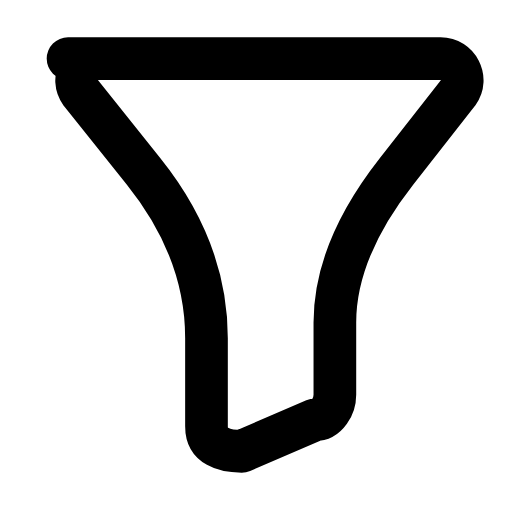
t = 0.00 s
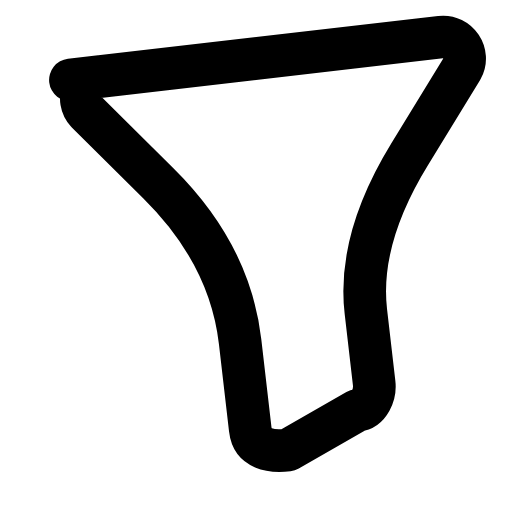
t = 0.26 s
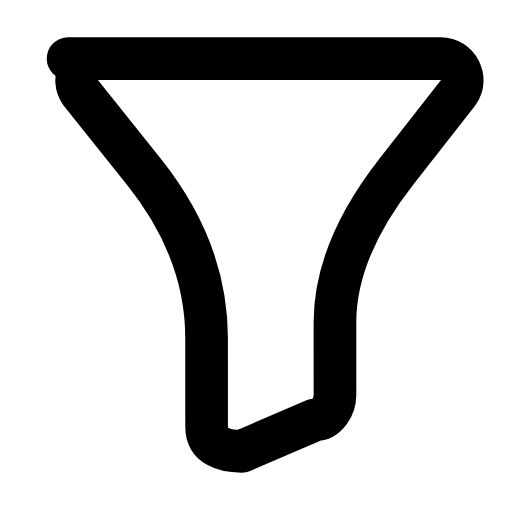
t = 0.53 s
t = 0.78 s: frame unchanged from t = 0.00 s, image omitted
t = 1.06 s: frame unchanged from t = 0.00 s, image omitted
t = 1.33 s: frame unchanged from t = 0.00 s, image omitted

The animated SVG that drew these frames (rendered in a browser with its animation timeline set to each time). Animation: 1 SMIL element (animateTransform=1); one cycle of 1.60 s, repeats indefinitely.

<svg xmlns="http://www.w3.org/2000/svg" width="24" height="24" viewBox="0 0 24 24" fill="none"><g transform="translate(-2.239 -3.624) scale(1.18)"><g><animateTransform attributeName="transform" type="rotate" values="0 12 5;0 12 5;-8 12 5;0 12 5;0 12 5;0 12 5;0 12 5;-8 12 5;0 12 5;0 12 5;0 12 5" keyTimes="0;0.135;0.2475;0.36;0.45;0.6;0.66;0.735;0.81;0.9;1" dur="1.6s" repeatCount="indefinite" calcMode="spline" keySplines="0.16 1 0.3 1;0.16 1 0.3 1;0.16 1 0.3 1;0.16 1 0.3 1;0.16 1 0.3 1;0.16 1 0.3 1;0.16 1 0.3 1;0.16 1 0.3 1;0.16 1 0.3 1;0.16 1 0.3 1"/><path stroke="currentColor" stroke-width="1.695" stroke-linecap="round" stroke-linejoin="round" fill="none" d="M4.6 5.4L19.4 5.4C20.1 5.4 20.5 6.2 20.1 6.75L17.65 9.88Q15.2 13 15.2 15.88L15.2 18.75C15.2 19.2 14.9 19.75 14.4 19.75L11.5 21C10.8 21 10.1 20.8 10.1 20L10.1 16.5Q10.1 13 7.6 9.88L5.1 6.75C4.7 6.2 5.1 5.4 5.8 5.4Z"></path></g></g></svg>
